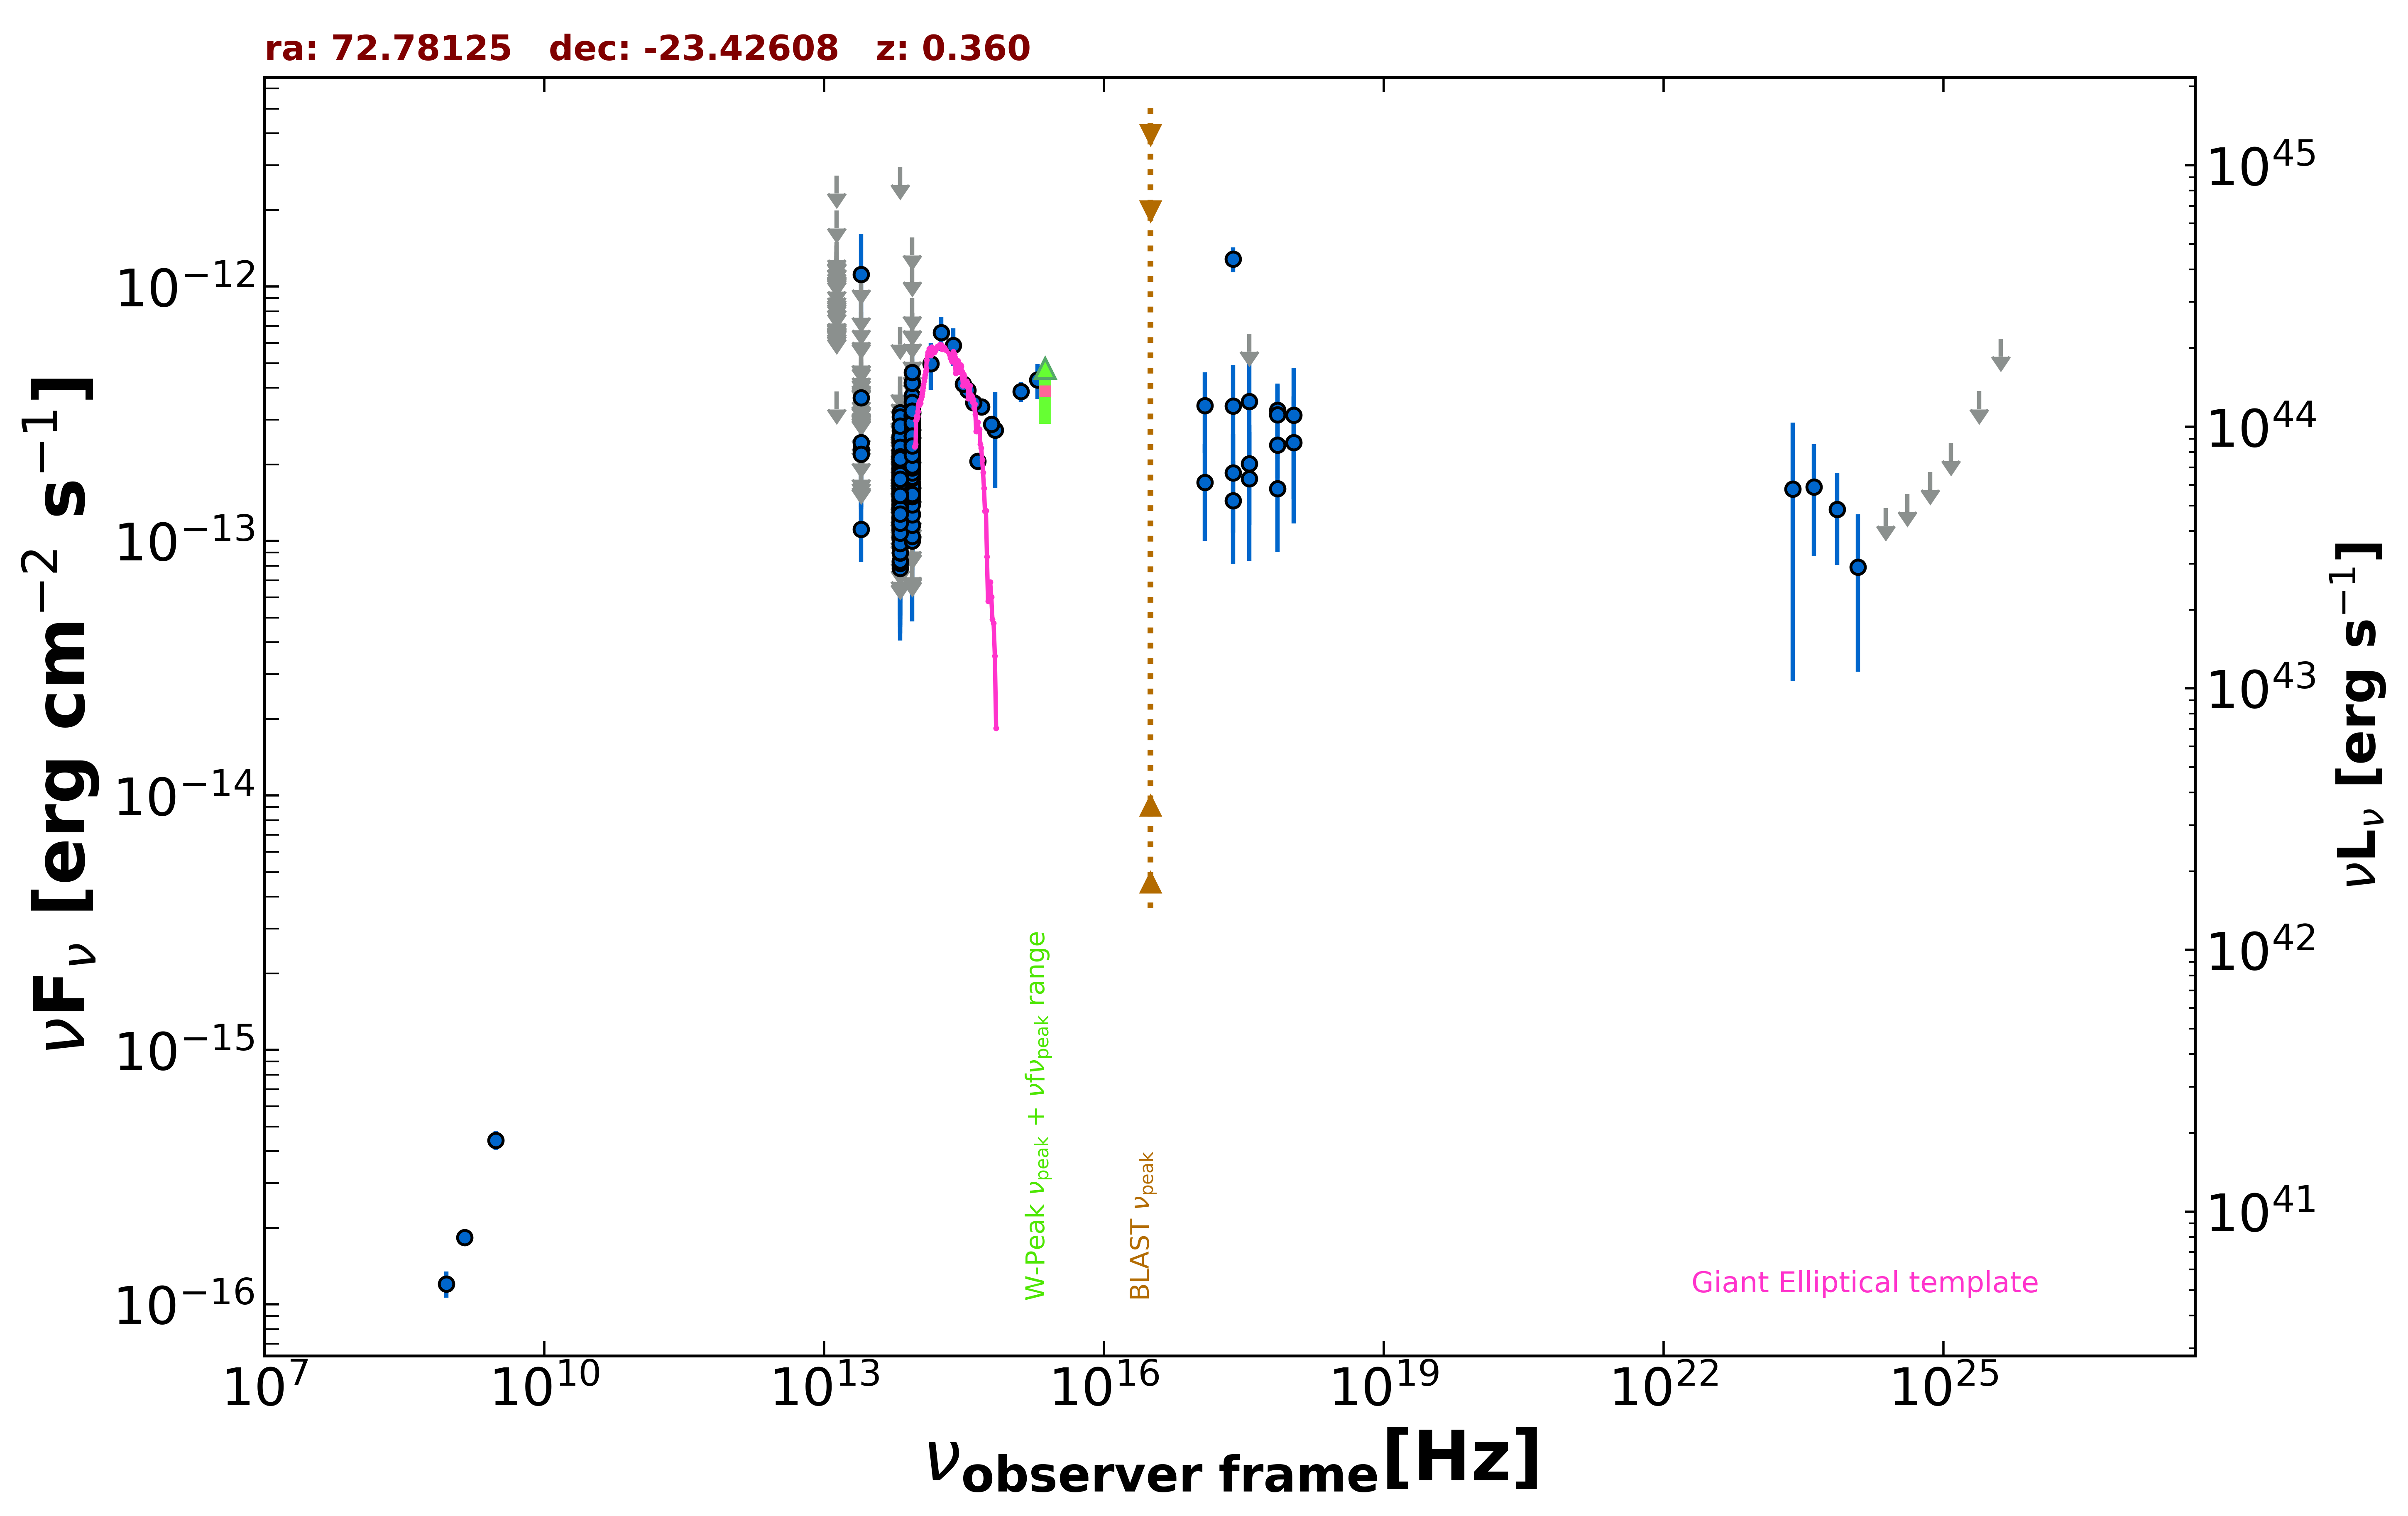

The data file committed next to this chart (first rows):
freq., flux, err_flux, MJD_start, MJD_end, flag, catalog, reference
1.400e+09, 1.834e-16, 8.400e-18, 55000, 55000, , NVSS, Condon et al. 1998  AJ  115  1693
8.870e+08, 1.206e-16, 1.420e-17, 55000, 55000, , RACS, Hale et al. 2021  PASA  38  e058
3.000e+09, 4.418e-16, 3.775e-17, 55000, 55000, , VLASSQL, Gordon et al. 2021  ApJS  255  30
2.418e+17, 1.282e-12, 1.420e-13, 55000, 55000, , RASS, Boller et al. 2016  A&A  103  1
2.418e+17, 1.858e-13, 7.780e-14, 56786, 56821, , 1OUSX, Giommi et al. in preparation
1.209e+17, 1.704e-13, 7.040e-14, 56786, 56821, , 1OUSX, Giommi et al. in preparation
3.627e+17, 2.013e-13, 8.530e-14, 56786, 56821, , 1OUSX, Giommi et al. in preparation
7.253e+17, 2.383e-13, 6.080e-14, 56786, 56821, , 1OUSX, Giommi et al. in preparation
1.088e+18, 2.439e-13, 1.266e-13, 56786, 56821, , 1OUSX, Giommi et al. in preparation
7.253e+17, 3.276e-13, 8.320e-14, 55000, 55000, , 2SXPS, Evans et al. 2020  ApJS  247  54
1.209e+17, 3.404e-13, 1.193e-13, 55000, 55000, , 2SXPS, Evans et al. 2020  ApJS  247  54
3.627e+17, 1.757e-13, 9.213e-14, 55000, 55000, , 2SXPS, Evans et al. 2020  ApJS  247  54
1.088e+18, 3.127e-13, 1.662e-13, 55000, 55000, , 2SXPS, Evans et al. 2020  ApJS  247  54
1.389e+14, 4.972e-13, 1.042e-13, 55000, 55000, , 2MASS, Skrutskie et al. 2006  AJ  131  1163
1.804e+14, 6.602e-13, 1.001e-13, 55000, 55000, , 2MASS, Skrutskie et al. 2006  AJ  131  1163
2.427e+14, 5.867e-13, 9.880e-14, 55000, 55000, , 2MASS, Skrutskie et al. 2006  AJ  131  1163
8.817e+13, 2.479e-13, 2.300e-15, 55000, 55000, , UNWISE, Schlafly et al. 2019  ApJS  240  30
6.517e+13, 1.682e-13, 3.300e-15, 55000, 55000, , UNWISE, Schlafly et al. 2019  ApJS  240  30
8.817e+13, 2.808e-13, 8.250e-15, 55000, 55000, , WISE, Wright et al. 2010  AJ  140  1868
6.517e+13, 1.875e-13, 8.300e-15, 55000, 55000, , WISE, Wright et al. 2010  AJ  140  1868
2.498e+13, 1.111e-13, 2.830e-14, 55000, 55000, , WISE, Wright et al. 2010  AJ  140  1868
1.363e+13, 3.876e-13, 0.000e+00, 55000, 55000, UL, WISE, Wright et al. 2010  AJ  140  1868
8.817e+13, 2.287e-13, 2.340e-14, 57071, 57071, , NEOWISE, Mainzer et al. 2014  ApJ  792  30
6.517e+13, 1.453e-13, 2.995e-14, 57071, 57071, , NEOWISE, Mainzer et al. 2014  ApJ  792  30
8.817e+13, 2.353e-13, 2.495e-14, 57070, 57070, , NEOWISE, Mainzer et al. 2014  ApJ  792  30
6.517e+13, 1.223e-13, 3.879e-14, 57070, 57070, , NEOWISE, Mainzer et al. 2014  ApJ  792  30
8.817e+13, 1.643e-13, 2.245e-14, 57071, 57071, , NEOWISE, Mainzer et al. 2014  ApJ  792  30
6.517e+13, 1.125e-13, 3.601e-14, 57071, 57071, , NEOWISE, Mainzer et al. 2014  ApJ  792  30
8.817e+13, 2.699e-13, 3.490e-14, 57071, 57071, , NEOWISE, Mainzer et al. 2014  ApJ  792  30
6.517e+13, 1.380e-13, 3.195e-14, 57071, 57071, , NEOWISE, Mainzer et al. 2014  ApJ  792  30
8.817e+13, 2.480e-13, 2.565e-14, 57071, 57071, , NEOWISE, Mainzer et al. 2014  ApJ  792  30
6.517e+13, 1.561e-13, 4.445e-14, 57071, 57071, , NEOWISE, Mainzer et al. 2014  ApJ  792  30
8.817e+13, 2.526e-13, 2.375e-14, 57070, 57070, , NEOWISE, Mainzer et al. 2014  ApJ  792  30
6.517e+13, 1.718e-13, 3.680e-14, 57070, 57070, , NEOWISE, Mainzer et al. 2014  ApJ  792  30
8.817e+13, 2.680e-13, 2.350e-14, 57071, 57071, , NEOWISE, Mainzer et al. 2014  ApJ  792  30
6.517e+13, 1.673e-13, 3.555e-14, 57071, 57071, , NEOWISE, Mainzer et al. 2014  ApJ  792  30
8.817e+13, 2.505e-13, 4.690e-14, 57071, 57071, , NEOWISE, Mainzer et al. 2014  ApJ  792  30
6.517e+13, 1.760e-13, 2.965e-14, 57071, 57071, , NEOWISE, Mainzer et al. 2014  ApJ  792  30
8.817e+13, 2.519e-13, 2.325e-14, 57071, 57071, , NEOWISE, Mainzer et al. 2014  ApJ  792  30
6.517e+13, 1.488e-13, 3.075e-14, 57071, 57071, , NEOWISE, Mainzer et al. 2014  ApJ  792  30
8.817e+13, 2.657e-13, 2.230e-14, 57071, 57071, , NEOWISE, Mainzer et al. 2014  ApJ  792  30
6.517e+13, 2.438e-13, 3.630e-14, 57071, 57071, , NEOWISE, Mainzer et al. 2014  ApJ  792  30
8.817e+13, 2.375e-13, 2.545e-14, 57071, 57071, , NEOWISE, Mainzer et al. 2014  ApJ  792  30
6.517e+13, 1.993e-13, 3.450e-14, 57071, 57071, , NEOWISE, Mainzer et al. 2014  ApJ  792  30
8.817e+13, 2.239e-13, 2.295e-14, 57071, 57071, , NEOWISE, Mainzer et al. 2014  ApJ  792  30
6.517e+13, 1.391e-13, 3.905e-14, 57071, 57071, , NEOWISE, Mainzer et al. 2014  ApJ  792  30
8.817e+13, 2.184e-13, 3.250e-14, 57070, 57070, , NEOWISE, Mainzer et al. 2014  ApJ  792  30
6.517e+13, 2.477e-13, 3.570e-14, 57070, 57070, , NEOWISE, Mainzer et al. 2014  ApJ  792  30
8.817e+13, 2.724e-13, 2.260e-14, 57070, 57070, , NEOWISE, Mainzer et al. 2014  ApJ  792  30
6.517e+13, 1.882e-13, 4.335e-14, 57070, 57070, , NEOWISE, Mainzer et al. 2014  ApJ  792  30
8.817e+13, 2.935e-13, 2.600e-14, 57070, 57070, , NEOWISE, Mainzer et al. 2014  ApJ  792  30
6.517e+13, 1.826e-13, 3.860e-14, 57070, 57070, , NEOWISE, Mainzer et al. 2014  ApJ  792  30
8.817e+13, 2.235e-13, 2.430e-14, 58359, 58359, , NEOWISE, Mainzer et al. 2014  ApJ  792  30
6.517e+13, 1.980e-13, 3.185e-14, 58359, 58359, , NEOWISE, Mainzer et al. 2014  ApJ  792  30
8.817e+13, 2.093e-13, 2.495e-14, 58359, 58359, , NEOWISE, Mainzer et al. 2014  ApJ  792  30
6.517e+13, 1.367e-13, 3.905e-14, 58359, 58359, , NEOWISE, Mainzer et al. 2014  ApJ  792  30
8.817e+13, 2.214e-13, 2.185e-14, 57079, 57079, , NEOWISE, Mainzer et al. 2014  ApJ  792  30
6.517e+13, 1.609e-13, 3.465e-14, 57079, 57079, , NEOWISE, Mainzer et al. 2014  ApJ  792  30
8.817e+13, 2.821e-13, 2.810e-14, 58882, 58882, , NEOWISE, Mainzer et al. 2014  ApJ  792  30
6.517e+13, 1.299e-13, 3.275e-14, 58882, 58882, , NEOWISE, Mainzer et al. 2014  ApJ  792  30
... 816 more rows
